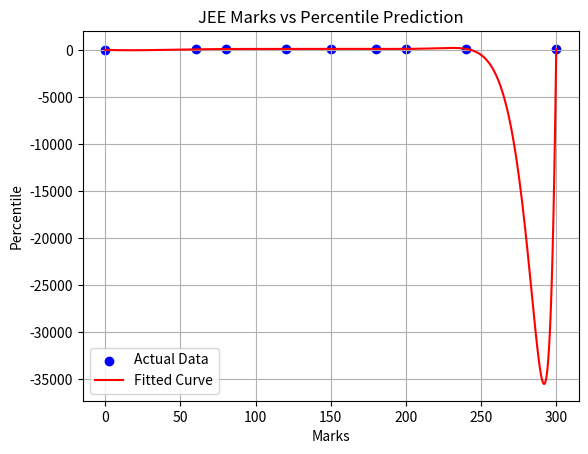

Recreate this plot in Python.
import numpy as np
import matplotlib.pyplot as plt

# Example data (Marks vs Percentile)
marks = np.array([0, 60, 80, 120, 150, 180, 200, 240, 300])
percentile = np.array([0, 50, 85, 93, 97, 99, 99.5, 99.9, 100])

# Fit a polynomial regression model (degree 3 for flexibility)
coefficients = np.polyfit(marks, percentile, 100)
model = np.poly1d(coefficients)

# Plotting the data and fit
marks_range = np.linspace(0, 300, 500)
predicted_percentiles = model(marks_range)

plt.scatter(marks, percentile, color='blue', label='Actual Data')
plt.plot(marks_range, predicted_percentiles, color='red', label='Fitted Curve')
plt.title('JEE Marks vs Percentile Prediction')
plt.xlabel('Marks')
plt.ylabel('Percentile')
plt.legend()
plt.grid()
plt.show()

# Prediction for specific marks
new_marks = np.array([150, 180, 200, 220, 250])
predicted_percentiles = model(new_marks)
for m, p in zip(new_marks, predicted_percentiles):
    print(f"Marks: {m}, Predicted Percentile: {p:.2f}%")
